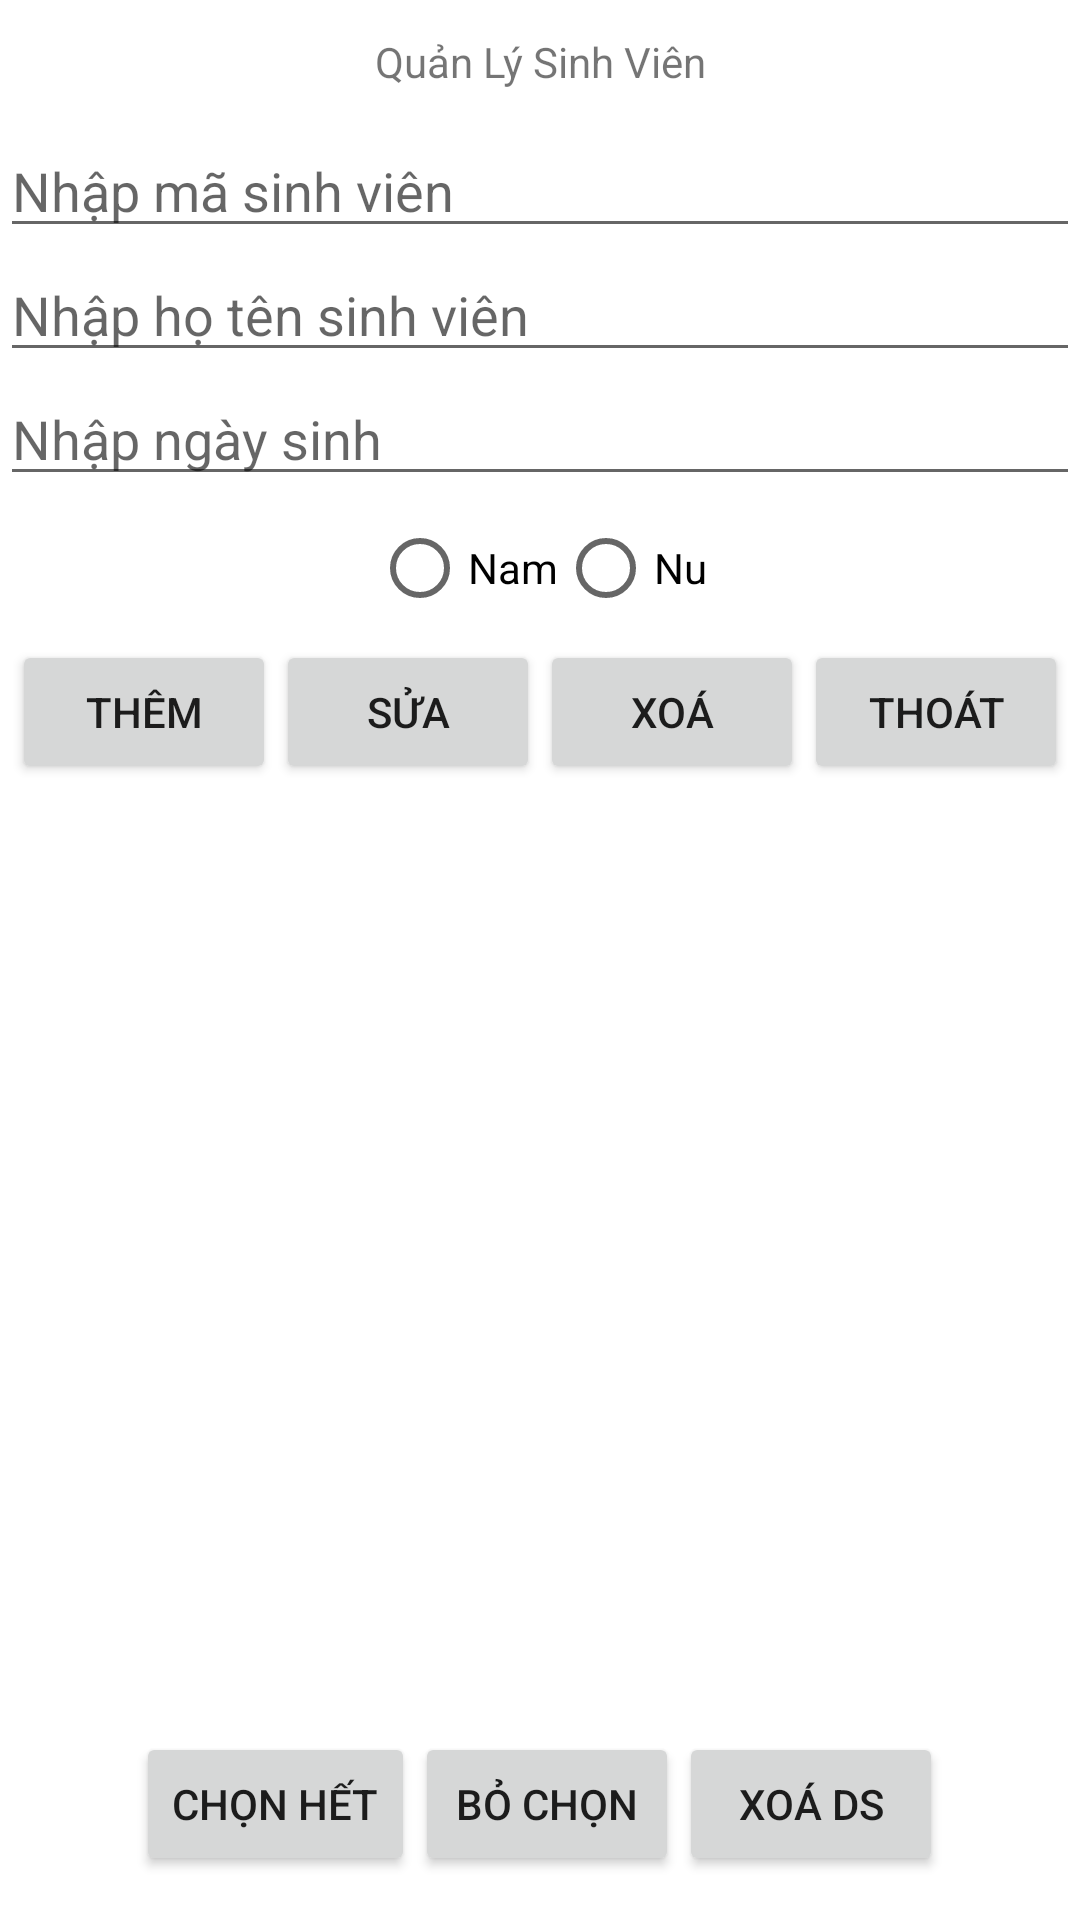

Android layout source for this screen:
<!-- AndroidManifest.xml: application theme Theme.GearShop -->
<!-- res/layout/bt7.xml -->
<?xml version="1.0" encoding="utf-8"?>
<LinearLayout xmlns:android="http://schemas.android.com/apk/res/android"
    android:layout_width="match_parent"
    android:layout_height="match_parent"
    android:orientation="vertical"
    android:layout_weight="1"
    >

    <TextView
        android:id="@+id/textView"
        android:layout_width="match_parent"
        android:layout_height="12dp"
        android:layout_weight="1"
        android:gravity="center"
        android:text="Quản Lý Sinh Viên" />
    <EditText
        android:layout_width="match_parent"
        android:layout_height="wrap_content"
        android:hint="Nhập mã sinh viên"
        android:id="@+id/editMaSV"
        />
    <EditText
        android:layout_width="match_parent"
        android:layout_height="wrap_content"
        android:hint="Nhập họ tên sinh viên"
        android:id="@+id/editHoTen"
        />
    <EditText
        android:layout_width="match_parent"
        android:layout_height="wrap_content"
        android:hint="Nhập ngày sinh"
        android:id="@+id/editNgaySinh"
        />

    <RadioGroup
        android:layout_width="match_parent"
        android:layout_height="wrap_content"
        android:orientation="horizontal"
        android:gravity="center">
        <RadioButton
            android:id="@+id/radNam"
            android:layout_width="wrap_content"
            android:layout_height="wrap_content"
            android:text="Nam" />

        <RadioButton
            android:id="@+id/radNu"
            android:layout_width="wrap_content"
            android:layout_height="wrap_content"
            android:text="Nu" />
    </RadioGroup>
    <LinearLayout
        android:layout_width="match_parent"
        android:layout_height="wrap_content"
        android:orientation="horizontal"
        android:gravity="center">
        <Button
            android:layout_width="wrap_content"
            android:layout_height="wrap_content"
            android:text="Thêm"
            android:id="@+id/btnThem"/>
        <Button
            android:layout_width="wrap_content"
            android:layout_height="wrap_content"
            android:text="Sửa"
            android:id="@+id/btnSua"/>
        <Button
            android:layout_width="wrap_content"
            android:layout_height="wrap_content"
            android:text="Xoá"
            android:id="@+id/btnXoa"/>
        <Button
            android:layout_width="wrap_content"
            android:layout_height="wrap_content"
            android:text="Thoát"
            android:id="@+id/btnThoat"/>
    </LinearLayout>

    <ListView
        android:id="@+id/lvDanhSach"
        android:layout_width="wrap_content"
        android:layout_height="272dp"
        android:layout_weight="1" />
    <LinearLayout
        android:layout_width="match_parent"
        android:layout_height="wrap_content"
        android:layout_weight="1"
        android:gravity="center">
        <Button
            android:layout_width="wrap_content"
            android:layout_height="wrap_content"
            android:text="Chọn hết"
            android:id="@+id/btnChonHet"/>
        <Button
            android:layout_width="wrap_content"
            android:layout_height="wrap_content"
            android:text="Bỏ chọn"
            android:id="@+id/btnBoChon"/>
        <Button
            android:layout_width="wrap_content"
            android:layout_height="wrap_content"
            android:text="Xoá DS"
            android:id="@+id/btnXoaDS"/>
    </LinearLayout>
</LinearLayout>
<!-- resources referenced by this layout -->
<resources>
  <style name="Theme.GearShop" parent="Theme.MaterialComponents.DayNight.DarkActionBar">
          
          <item name="colorPrimary">@color/purple_500</item>
          <item name="colorPrimaryVariant">@color/purple_700</item>
          <item name="colorOnPrimary">@color/white</item>
          
          <item name="colorSecondary">@color/teal_200</item>
          <item name="colorSecondaryVariant">@color/teal_700</item>
          <item name="colorOnSecondary">@color/black</item>
          
          <item name="android:statusBarColor">?attr/colorPrimaryVariant</item>
          
      </style>
  <!-- not gathered from this repository: default colours our renderer supplied (Android Studio template values) -->
  <color name="purple_500">#FF6200EE</color>
  <color name="purple_700">#FF3700B3</color>
  <color name="teal_200">#FF03DAC5</color>
  <color name="teal_700">#FF018786</color>
  <color name="black">#FF000000</color>
  <color name="white">#FFFFFFFF</color>
</resources>
